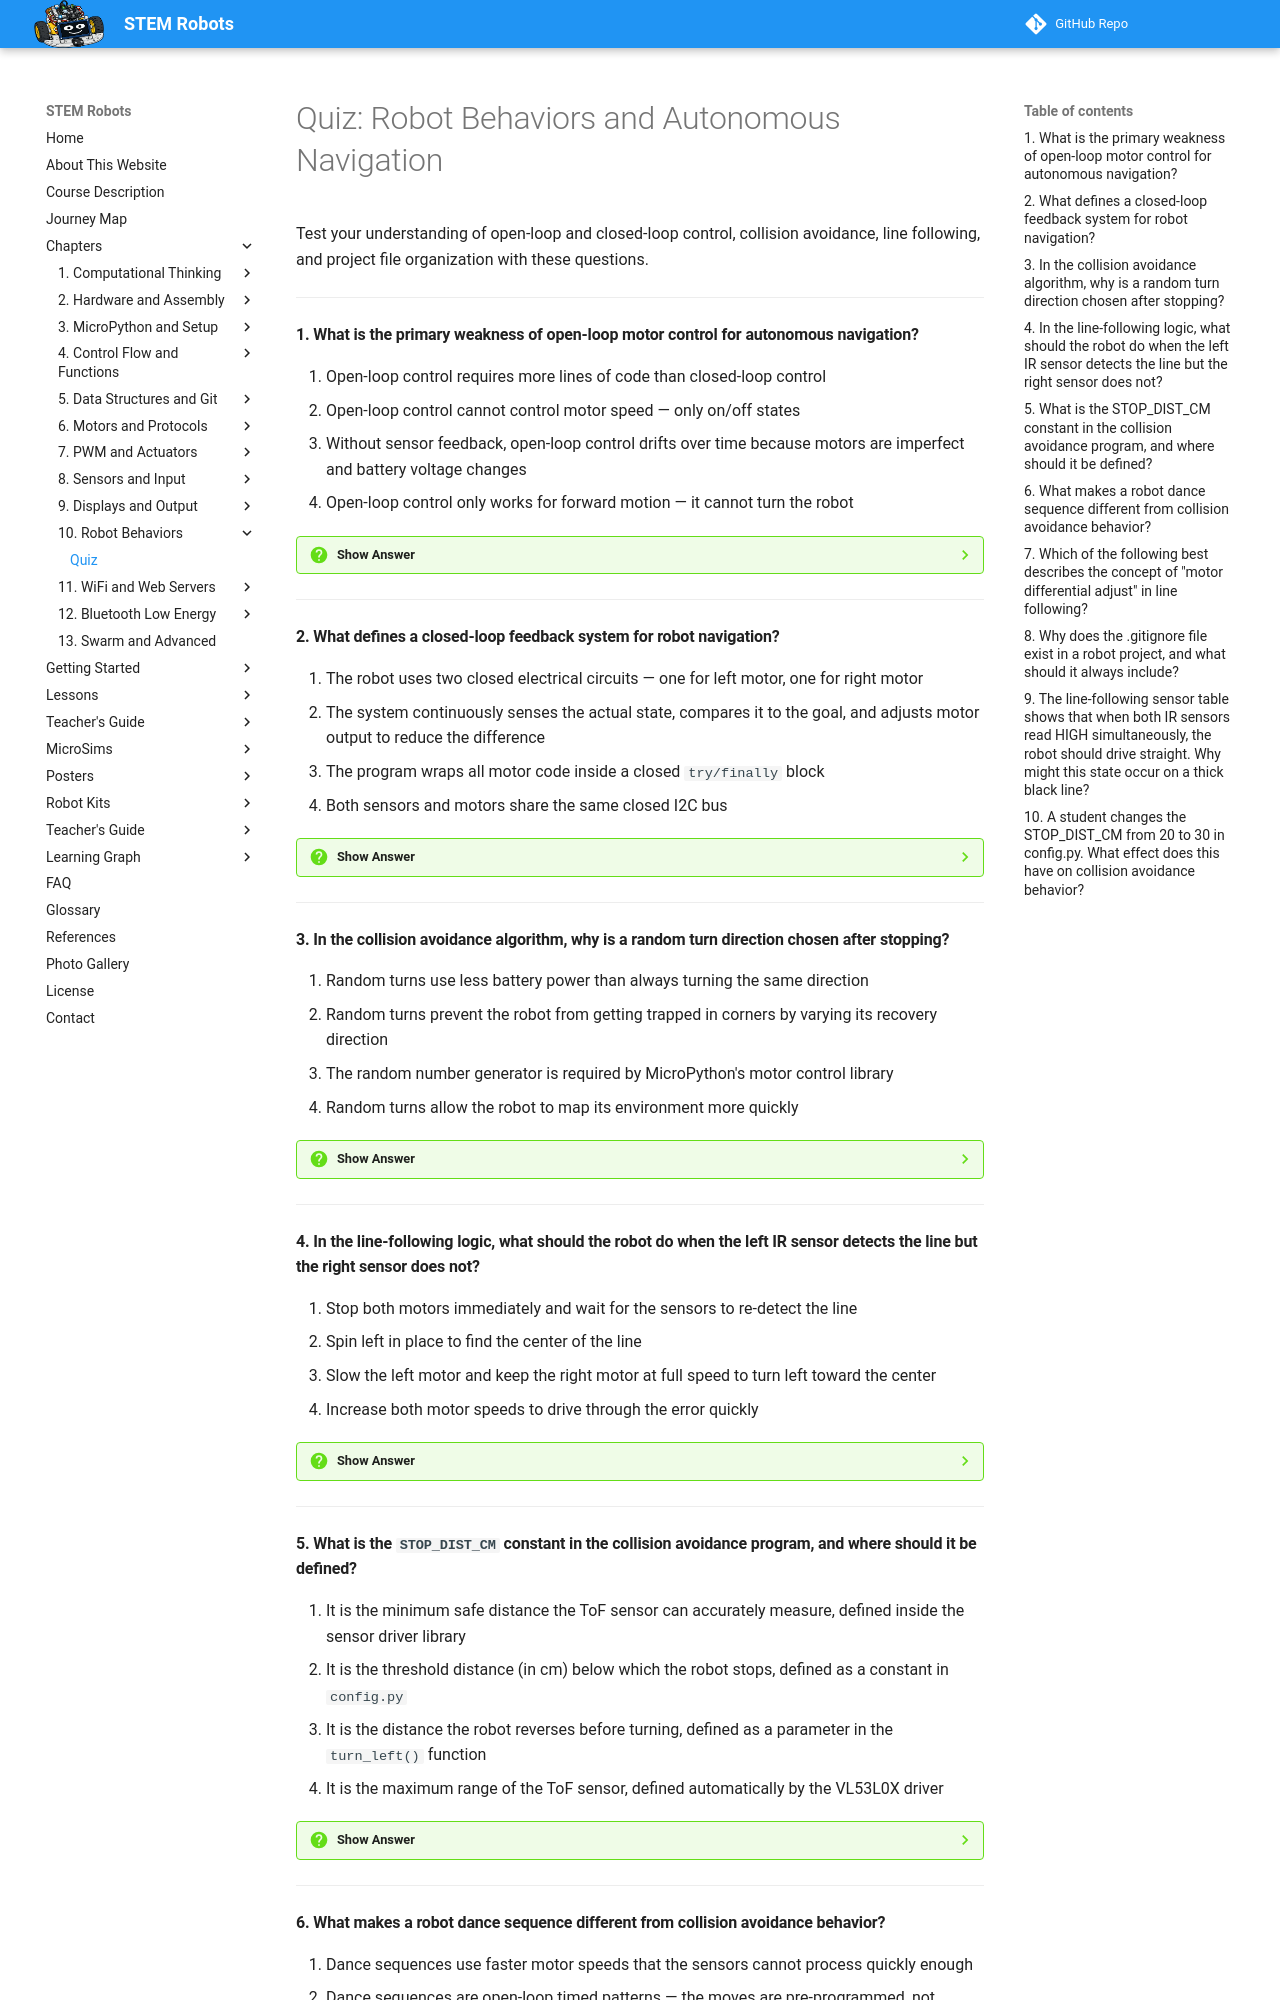

repository: dmccreary/stem-robots · page: chapters/10-robot-behaviors-navigation/quiz/index.html · generator: mkdocs

# Quiz: Robot Behaviors and Autonomous Navigation

Test your understanding of open-loop and closed-loop control, collision avoidance, line following, and project file organization with these questions.

---

#### 1. What is the primary weakness of open-loop motor control for autonomous navigation?

<div class="upper-alpha" markdown>
1. Open-loop control requires more lines of code than closed-loop control
2. Open-loop control cannot control motor speed — only on/off states
3. Without sensor feedback, open-loop control drifts over time because motors are imperfect and battery voltage changes
4. Open-loop control only works for forward motion — it cannot turn the robot
</div>

??? question "Show Answer"
    The correct answer is **C**. Open-loop control sends commands to motors without checking whether the intended action actually happened. Real motors vary slightly in speed, and dropping battery voltage causes speed changes over time. Without correction, these errors accumulate — the robot drifts off course. Closed-loop control solves this by continuously measuring the result and correcting errors. Open-loop code is not necessarily longer nor limited to on/off control.

    **Concept Tested:** Open-Loop Motor Control

---

#### 2. What defines a closed-loop feedback system for robot navigation?

<div class="upper-alpha" markdown>
1. The robot uses two closed electrical circuits — one for left motor, one for right motor
2. The system continuously senses the actual state, compares it to the goal, and adjusts motor output to reduce the difference
3. The program wraps all motor code inside a closed `try/finally` block
4. Both sensors and motors share the same closed I2C bus
</div>

??? question "Show Answer"
    The correct answer is **B**. A closed-loop system has a feedback path: sense → compare → act → sense again. The controller measures the actual result, computes the error (difference from the goal), and adjusts its output to reduce that error. For collision avoidance, the sensor reading feeds back into the motor control decision. "Closed" refers to the loop being complete, not to electrical circuits or code structure.

    **Concept Tested:** Closed-Loop Feedback / Feedback Loop

---

#### 3. In the collision avoidance algorithm, why is a random turn direction chosen after stopping?

<div class="upper-alpha" markdown>
1. Random turns use less battery power than always turning the same direction
2. Random turns prevent the robot from getting trapped in corners by varying its recovery direction
3. The random number generator is required by MicroPython's motor control library
4. Random turns allow the robot to map its environment more quickly
</div>

??? question "Show Answer"
    The correct answer is **B**. If the robot always turned left when hitting an obstacle, it could end up in a left-corner trap — repeatedly hitting the same wall and turning into it again. By randomly choosing left or right with equal probability, the robot explores the space more effectively and avoids getting stuck in repetitive loops. Randomness here is an engineering choice for robust navigation, not a library requirement.

    **Concept Tested:** Random Turn Direction

---

#### 4. In the line-following logic, what should the robot do when the left IR sensor detects the line but the right sensor does not?

<div class="upper-alpha" markdown>
1. Stop both motors immediately and wait for the sensors to re-detect the line
2. Spin left in place to find the center of the line
3. Slow the left motor and keep the right motor at full speed to turn left toward the center
4. Increase both motor speeds to drive through the error quickly
</div>

??? question "Show Answer"
    The correct answer is **C**. When the left IR sensor is over the black line and the right is not, the robot has drifted to the right — the line is under the left side. To return to center, the robot turns left, which means slowing the left wheel and running the right wheel faster. This gradual motor differential approach is smoother than spinning in place. Stopping (A) would end the following behavior.

    **Concept Tested:** Motor Differential Adjust / Dual IR Sensor Reading

---

#### 5. What is the `STOP_DIST_CM` constant in the collision avoidance program, and where should it be defined?

<div class="upper-alpha" markdown>
1. It is the minimum safe distance the ToF sensor can accurately measure, defined inside the sensor driver library
2. It is the threshold distance (in cm) below which the robot stops, defined as a constant in `config.py`
3. It is the distance the robot reverses before turning, defined as a parameter in the `turn_left()` function
4. It is the maximum range of the ToF sensor, defined automatically by the VL53L0X driver
</div>

??? question "Show Answer"
    The correct answer is **B**. `STOP_DIST_CM` is a tunable threshold constant — if the sensor reads below this value, the robot stops and turns. Placing it as a named constant (in UPPERCASE) in `config.py` makes it easy to adjust during tuning without digging through logic code. The chapter specifically notes that 20 cm and 50 cm are starting points — actual values must be tuned for each specific environment.

    **Concept Tested:** Distance Threshold / Config File Pattern

---
